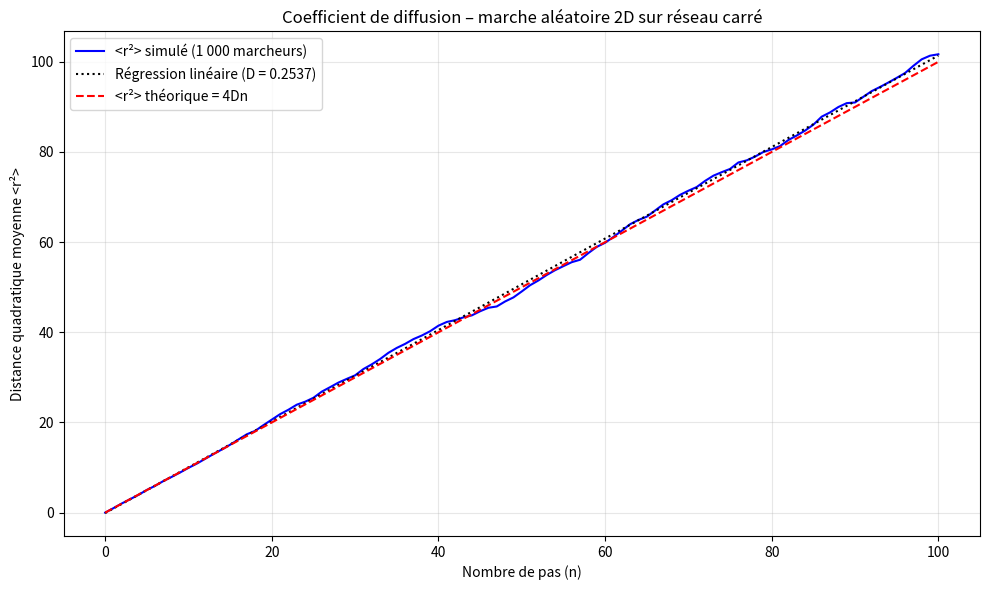
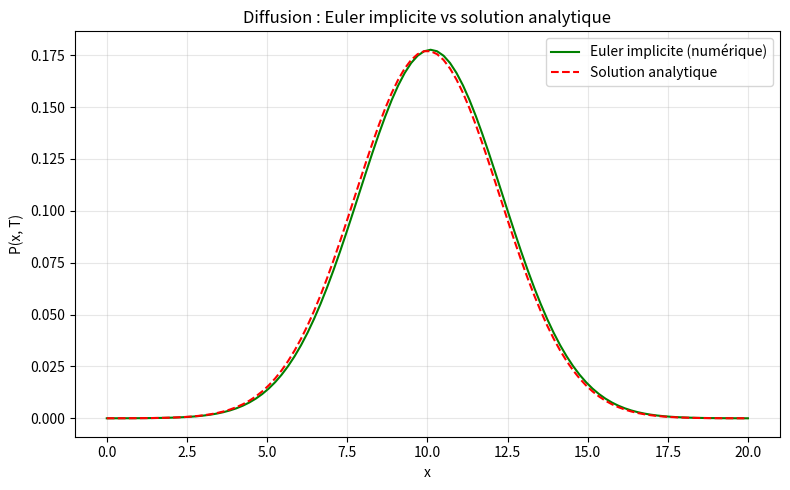

Write Python code to recreate these figures, in order.
"""
Projet III – Marche aléatoire et équation de diffusion
Semy El Karra – Licence 3 Physique, CY Cergy Paris Université

Question : comment un mouvement aléatoire microscopique donne-t-il naissance
à un comportement diffusif macroscopique ?

1. Simulation Monte-Carlo de marches aléatoires sur un réseau carré 2D
   et estimation du coefficient de diffusion D par régression linéaire de <r²> = 4 D n.
2. Résolution numérique de l'équation de diffusion 1D par un schéma d'Euler implicite
   (système tridiagonal résolu par Gauss avec pivot partiel + rétro-substitution).
3. Comparaison avec la solution analytique gaussienne P(x,t) = exp(-x²/4Dt) / √(4πDt).

Fonctions NumPy utilisées :
np.zeros, np.copy, np.argmax, np.argmin, np.abs, np.linspace, np.sqrt, np.exp,
np.pi, np.sum, np.mean, np.array, np.polyfit
"""

import numpy as np
import matplotlib.pyplot as plt
import random


# ------------------------------------------------------------------------------------
# Méthode de Gauss avec pivot partiel
def gauss(A, b, precision=1e-10):
    """Triangularise le système A x = b (pivot partiel). On travaille sur des copies."""
    A_copy = A.copy().astype(float)
    b_copy = b.copy().astype(float)
    n = len(b_copy)  # Nombre d'équations

    for k in range(n - 1):  # On traite les n-1 premières colonnes
        # Étape 1 : recherche du pivot maximal dans la colonne k
        # np.argmax donne la position relative, on ajoute k pour l'indice absolu
        p = np.argmax(abs(A_copy[k:, k])) + k

        # Étape 2 : vérification du pivot (matrice singulière si trop proche de zéro)
        if abs(A_copy[p, k]) < precision:
            print("Pivot nul")
            return None, None

        # Étape 3 : permutation des lignes si le pivot n'est pas déjà sur la diagonale
        if p != k:
            A_copy[[k, p]] = A_copy[[p, k]]
            b_copy[k], b_copy[p] = b_copy[p], b_copy[k]

        # Étape 4 : élimination des coefficients sous le pivot
        for i in range(k + 1, n):
            h = A_copy[i, k] / A_copy[k, k]  # Facteur d'élimination
            # Slicing NumPy pour limiter la complexité
            A_copy[i, k:] = A_copy[i, k:] - h * A_copy[k, k:]
            b_copy[i] = b_copy[i] - h * b_copy[k]

    return A_copy, b_copy


# Rétro-substitution
def retrosub(A, b):
    """Résout un système triangulaire supérieur, du bas vers le haut."""
    n = len(b)
    X = np.zeros(n)
    for i in range(n - 1, -1, -1):
        s = 0  # Somme des termes déjà connus
        for j in range(i + 1, n):
            s = s + A[i, j] * X[j]
        # Formule de substitution arrière : x[i] = (b[i] - s) / coefficient diagonal
        X[i] = (b[i] - s) / A[i, i]
    return X


# ------------------------------------------------------------------------------------
def construire_matrice_diffusion(N, D, dt, dx):
    """Matrice tridiagonale du schéma d'Euler implicite : A P^(n+1) = P^n."""
    # r = D Δt / Δx² apparaît dans la discrétisation
    r = D * dt / dx**2

    A = np.zeros((N, N))
    # Équations des points intérieurs (i = 1 à N-2)
    for i in range(1, N - 1):
        A[i, i - 1] = -r       # Voisin gauche P_{i-1}
        A[i, i] = 1 + 2 * r    # Point central P_i
        A[i, i + 1] = -r       # Voisin droit P_{i+1}

    # Conditions aux limites : P(0,t) = 0 et P(L,t) = 0
    A[0, 0] = 1
    A[-1, -1] = 1
    return A


def euler_diffusion(P0, D, dt, dx, nb_pas):
    """Fait évoluer P par le schéma d'Euler implicite et renvoie toute l'évolution."""
    N = len(P0)  # Nombre de points de grille
    A = construire_matrice_diffusion(N, D, dt, dx)
    P = P0.copy()
    evolution = [P.copy()]  # On stocke déjà la condition initiale P(x,0)

    # Boucle temporelle : à chaque pas, on résout A P^(n+1) = P^n
    for _ in range(nb_pas):
        A_tri, b_tri = gauss(A.copy(), P.copy())  # Élimination de Gauss avec pivot partiel
        P = retrosub(A_tri, b_tri)                # Substitution arrière -> P^(n+1)
        evolution.append(P.copy())

    return np.array(evolution)


def solution_analytique_diffusion(x, t, D, dx, x0=0):
    """Solution fondamentale de l'équation de diffusion (condition initiale de Dirac en x0)."""
    if t == 0:
        # Approximation numérique de la distribution de Dirac :
        # probabilité concentrée au point de grille le plus proche de x0, d'intégrale 1
        P = np.zeros(len(x))
        i0 = np.argmin(np.abs(x - x0))
        P[i0] = 1 / dx
        return P

    # Cas général t > 0 : P(x,t) = 1/√(4πDt) · exp(-(x-x0)²/(4Dt)), de variance σ² = 2Dt
    return np.exp(-(x - x0)**2 / (4 * D * t)) / np.sqrt(4 * np.pi * D * t)


def graphique_euler(D):
    """Compare la solution numérique (Euler implicite) et la solution analytique."""
    # 1. Domaine spatial
    L = 20                 # Longueur du domaine
    N = 100                # Nombre de points
    dx = L / (N - 1)       # Pas spatial
    x = np.linspace(0, L, N)

    # 2. Paramètres temporels
    dt = 0.05
    T = 10
    nb_pas = int(T / dt)

    # 3. Condition initiale : Dirac en x = L/2, telle que somme(P0[i] Δx) = 1
    P0 = np.zeros(N)
    P0[N // 2] = 1 / dx
    P_euler = euler_diffusion(P0, D, dt, dx, nb_pas)
    P_analytique = solution_analytique_diffusion(x, T, D, dx, L / 2)

    plt.figure(figsize=(8, 5))
    plt.plot(x, P_euler[-1], "g", label="Euler implicite (numérique)")
    plt.plot(x, P_analytique, "r--", label="Solution analytique")
    plt.xlabel("x")
    plt.ylabel("P(x, T)")
    plt.title("Diffusion : Euler implicite vs solution analytique")
    plt.legend()
    plt.grid(True, alpha=0.3)
    plt.tight_layout()
    plt.savefig("diffusion_euler_vs_analytique.png", dpi=150)
    plt.show()


def calcul_ecart_type_erreur(D):
    """Quantifie la précision du schéma : écarts-types et erreurs entre solutions
    numérique et analytique, pour le D mesuré par les marches aléatoires."""
    # Domaine spatial
    L = 20
    N = 200
    dx = L / (N - 1)
    # Domaine temporel
    dt = 0.1
    T = 5.0
    nb_pas = int(T / dt)
    x = np.linspace(0, L, N)

    # Condition initiale : gaussienne très étroite (largeur 2Δx) pour approcher un Dirac
    epsilon = dx * 2
    P0 = np.exp(-(x - L / 2)**2 / (2 * epsilon**2))
    P0 = P0 / (np.sum(P0) * dx)  # Normalisation : somme(P0[i] Δx) = 1

    # Solution numérique au temps final T
    P_num = euler_diffusion(P0, D, dt, dx, nb_pas)[-1]
    # Solution analytique (reste gaussienne, d'écart-type √(2Dt))
    P_ana = solution_analytique_diffusion(x, T, D, dx, L / 2)

    # Écarts-types : mesure de l'étalement de chaque distribution
    moyenne_num = np.sum(x * P_num) / np.sum(P_num)
    ecart_type_num = np.sqrt(np.sum((x - moyenne_num)**2 * P_num) / np.sum(P_num))
    moyenne_ana = np.sum(x * P_ana) / np.sum(P_ana)
    ecart_type_ana = np.sqrt(np.sum((x - moyenne_ana)**2 * P_ana) / np.sum(P_ana))
    # Écart-type théorique pour la diffusion pure : σ = √(2Dt)
    ecart_type_theorique = np.sqrt(2 * D * T)

    # Erreur quadratique moyenne et erreur relative globale (norme L1).
    # Une erreur relative point par point exploserait dans les queues, où P_ana est quasi nulle.
    erreur_rms = np.sqrt(np.mean((P_num - P_ana)**2))
    erreur_relative = np.sum(np.abs(P_num - P_ana)) / np.sum(np.abs(P_ana))

    print("_" * 50)
    print("ANALYSE STATISTIQUE – DIFFUSION")
    print("_" * 50)
    print(f"Paramètre : D = {D:.6f}")
    print(f"Écart-type numérique           : {ecart_type_num:.6f}")
    print(f"Écart-type analytique          : {ecart_type_ana:.6f}")
    print(f"Écart-type théorique √(2DT)    : {ecart_type_theorique:.6f}")
    print(f"Erreur relative sur l'écart-type : "
          f"{abs(ecart_type_num - ecart_type_theorique) / ecart_type_theorique * 100:.4f} %")
    print(f"Erreur quadratique moyenne     : {erreur_rms:.6f}")
    print(f"Erreur relative globale (L1)   : {erreur_relative * 100:.4f} %")
    return ecart_type_num, ecart_type_theorique, erreur_rms


def calcul_coefficient_diffusion():
    """Calcule le coefficient de diffusion à partir de marches aléatoires sur réseau carré
    (référence : cours d'A. Torcini et A. Honecker)."""
    print("=" * 50)
    print("CALCUL DU COEFFICIENT DE DIFFUSION")
    print("-" * 50)

    pas = 100   # Chaque marcheur fait 100 pas
    N = 1000    # Nombre de marcheurs simulés

    # Distance quadratique moyenne à chaque pas
    d2moy = [0] * (pas + 1)
    for _ in range(N):
        x, y = 0, 0  # Départ au centre (0,0)
        for j in range(pas + 1):
            d2moy[j] += x * x + y * y
            if j < pas:
                # Déplacement aléatoire dans les 4 directions équiprobables
                direction = random.choice([(1, 0), (-1, 0), (0, 1), (0, -1)])
                x += direction[0]
                y += direction[1]

    # Moyenne sur tous les marcheurs
    d2moy = np.array(d2moy) / N

    # Régression linéaire <r²> = 4 D n (marche 2D) : la pente vaut 4D
    nv = np.arange(pas + 1)
    pente, ordonnee = np.polyfit(nv, d2moy, 1)
    D_exp = pente / 4
    D_theorique = 0.25  # Réseau carré, pas unité, durée unité

    print("RÉSULTATS :")
    print(f"Distance quadratique moyenne finale : <r²> = {d2moy[-1]:.2f}")
    print(f"Coefficient de diffusion expérimental (régression) : D = {D_exp:.6f}")
    print(f"Coefficient de diffusion théorique : D = {D_theorique:.6f}")
    print(f"Erreur relative : {abs(D_exp - D_theorique) / D_theorique * 100:.2f} %")
    print("=" * 50)

    plt.figure(figsize=(10, 6))
    plt.plot(nv, d2moy, "b-", label="<r²> simulé (1 000 marcheurs)")
    plt.plot(nv, pente * nv + ordonnee, "k:", label=f"Régression linéaire (D = {D_exp:.4f})")
    plt.plot(nv, 4 * D_theorique * nv, "r--", label="<r²> théorique = 4Dn")
    plt.xlabel("Nombre de pas (n)")
    plt.ylabel("Distance quadratique moyenne <r²>")
    plt.title("Coefficient de diffusion – marche aléatoire 2D sur réseau carré")
    plt.legend()
    plt.grid(True, alpha=0.3)
    plt.tight_layout()
    plt.savefig("coefficient_diffusion.png", dpi=150)
    plt.show()

    return D_exp, D_theorique


# ------------------------------------------------------------------------------------
if __name__ == "__main__":
    random.seed(0)  # Résultats reproductibles
    D_exp, D_theo = calcul_coefficient_diffusion()
    print("Calculs de diffusion en cours...")
    graphique_euler(D_exp)  # On utilise le D mesuré par simulation
    calcul_ecart_type_erreur(D_exp)
    print("\nFIN DU PROGRAMME")
